Run: headless pygame with SDL's dummy video driver; simulated clock (each Clock.tick advances the game by its frame time, no real sleeping); random seed 0; keys injected as events and as key.get_pressed() state; no mouse input.
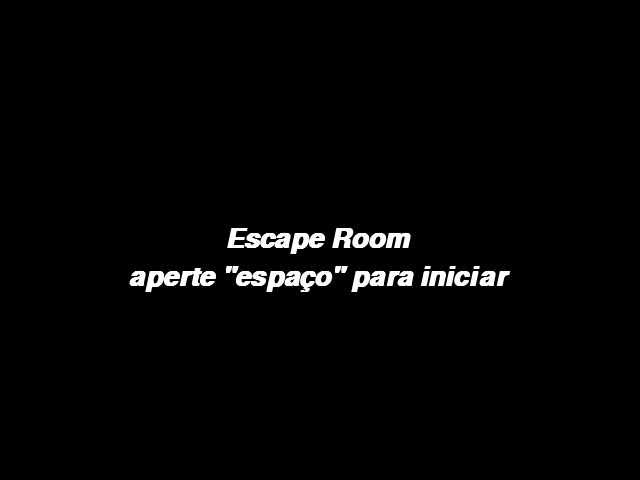
Frame 1 of 4 · flips 1–60 · no input
Frame 2 of 4 · flips 61–180 · tapped SPACE, RETURN · held RIGHT (→), D · screen unchanged from frame 1, image omitted
Frame 3 of 4 · flips 181–300 · held DOWN (↓), S · screen unchanged from frame 2, image omitted
Frame 4 of 4 · flips 301–420 · held LEFT (←), A, UP (↑), W · screen unchanged from frame 3, image omitted

The pygame program that drew these frames:

#Importações
import pygame
from sys import exit
from pygame.locals import * 

#iniciar o pygame
pygame.init()

#Variaveis
largura = 640
altura = 480
tela = pygame.display.set_mode((largura, altura))
pygame.display.set_caption("Escape Room")
frame = pygame.time.Clock()

#Cores
preto = ((0, 0, 0))
branco = ((255, 255, 255))

#Tela inical
fonte = pygame.font.SysFont("arial", 40, True, True)
mensagem = 'Escape Room'
titulo = fonte.render(mensagem, True, (255, 255, 255))
x_titulo = (largura - titulo.get_width()) // 2
y_titulo = (altura - titulo.get_height()) // 2
iniciar = 'aperte "espaço" para iniciar'
start = fonte.render(iniciar, True, (255, 255, 255))
x_start = (largura - start.get_width()) // 2
y_start = y_titulo + titulo.get_height() + 10
inicio = False
fonte_nome = pygame.font.SysFont("comic sans", 25)

#Sprite

#parte tecnicas

#loop principal
while True:
    tela.fill(preto)
    frame.tick(30)
    for event in pygame.event.get():
        if event.type == QUIT:
            pygame.quit()
            exit()
    tela.blit(titulo, (x_titulo, y_titulo))
    tela.blit(start, (x_start, y_start))
    if pygame.key.get_pressed()[K_SPACE]:
        tela.fill(preto)
        inicio = True
    if inicio == True:
        tela.fill((preto))
    pygame.display.flip()
